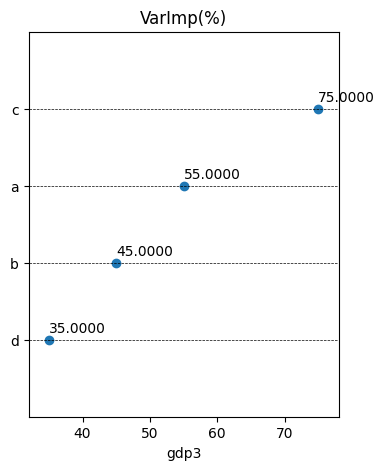

Here is the Python script that generated this plot:
import numpy as np
import matplotlib.pyplot as plt
import matplotlib as mpl

#x轴数据
x = [55, 45, 75, 35]
#y轴变量名称
y = ['a','b','c','d']
#字体
family = 'arial'
#x名字
xlabel = 'gdp3'
#题目
title = 'VarImp(%)'
#保存路径
way = r'C:\Users\<user>\Desktop\3.jpg'




#----------------封装---------------------#
#对数据进行排序
d = dict(zip(y,x))
d = sorted(d.items(),key=lambda x:x[1],reverse=False)
x = []
ylabel = []
for i in d:
    x.append(i[1])
    ylabel.append(i[0])
print(x)
print(ylabel)
#画布大小
plt.figure(figsize=(4,5))
#画平行于x的虚线
y = [i for i in range(1,len(x)+1)]
for i in y:
    x1 = np.arange(x[0]-3,x[-1]+3,0.1)
    y1 = np.array(0*x1)+i
    plt.plot(x1,y1,'k--',linewidth=0.5)
mpl.rcParams['font.sans-serif'] = [family]
#画散点
for a,b in zip(y,x):
    plt.text(b-0.003,a+0.1,'%.4f' % b)#添加数值标签
plt.ylim(0,len(x)+1)
plt.xlim(x[0]-3,x[-1]+3)
plt.xlabel(xlabel)
plt.yticks(y,ylabel)
plt.title(title)
plt.scatter(x,y)
plt.savefig(way,dpi=1000,bbox_inches='tight')
plt.show()
